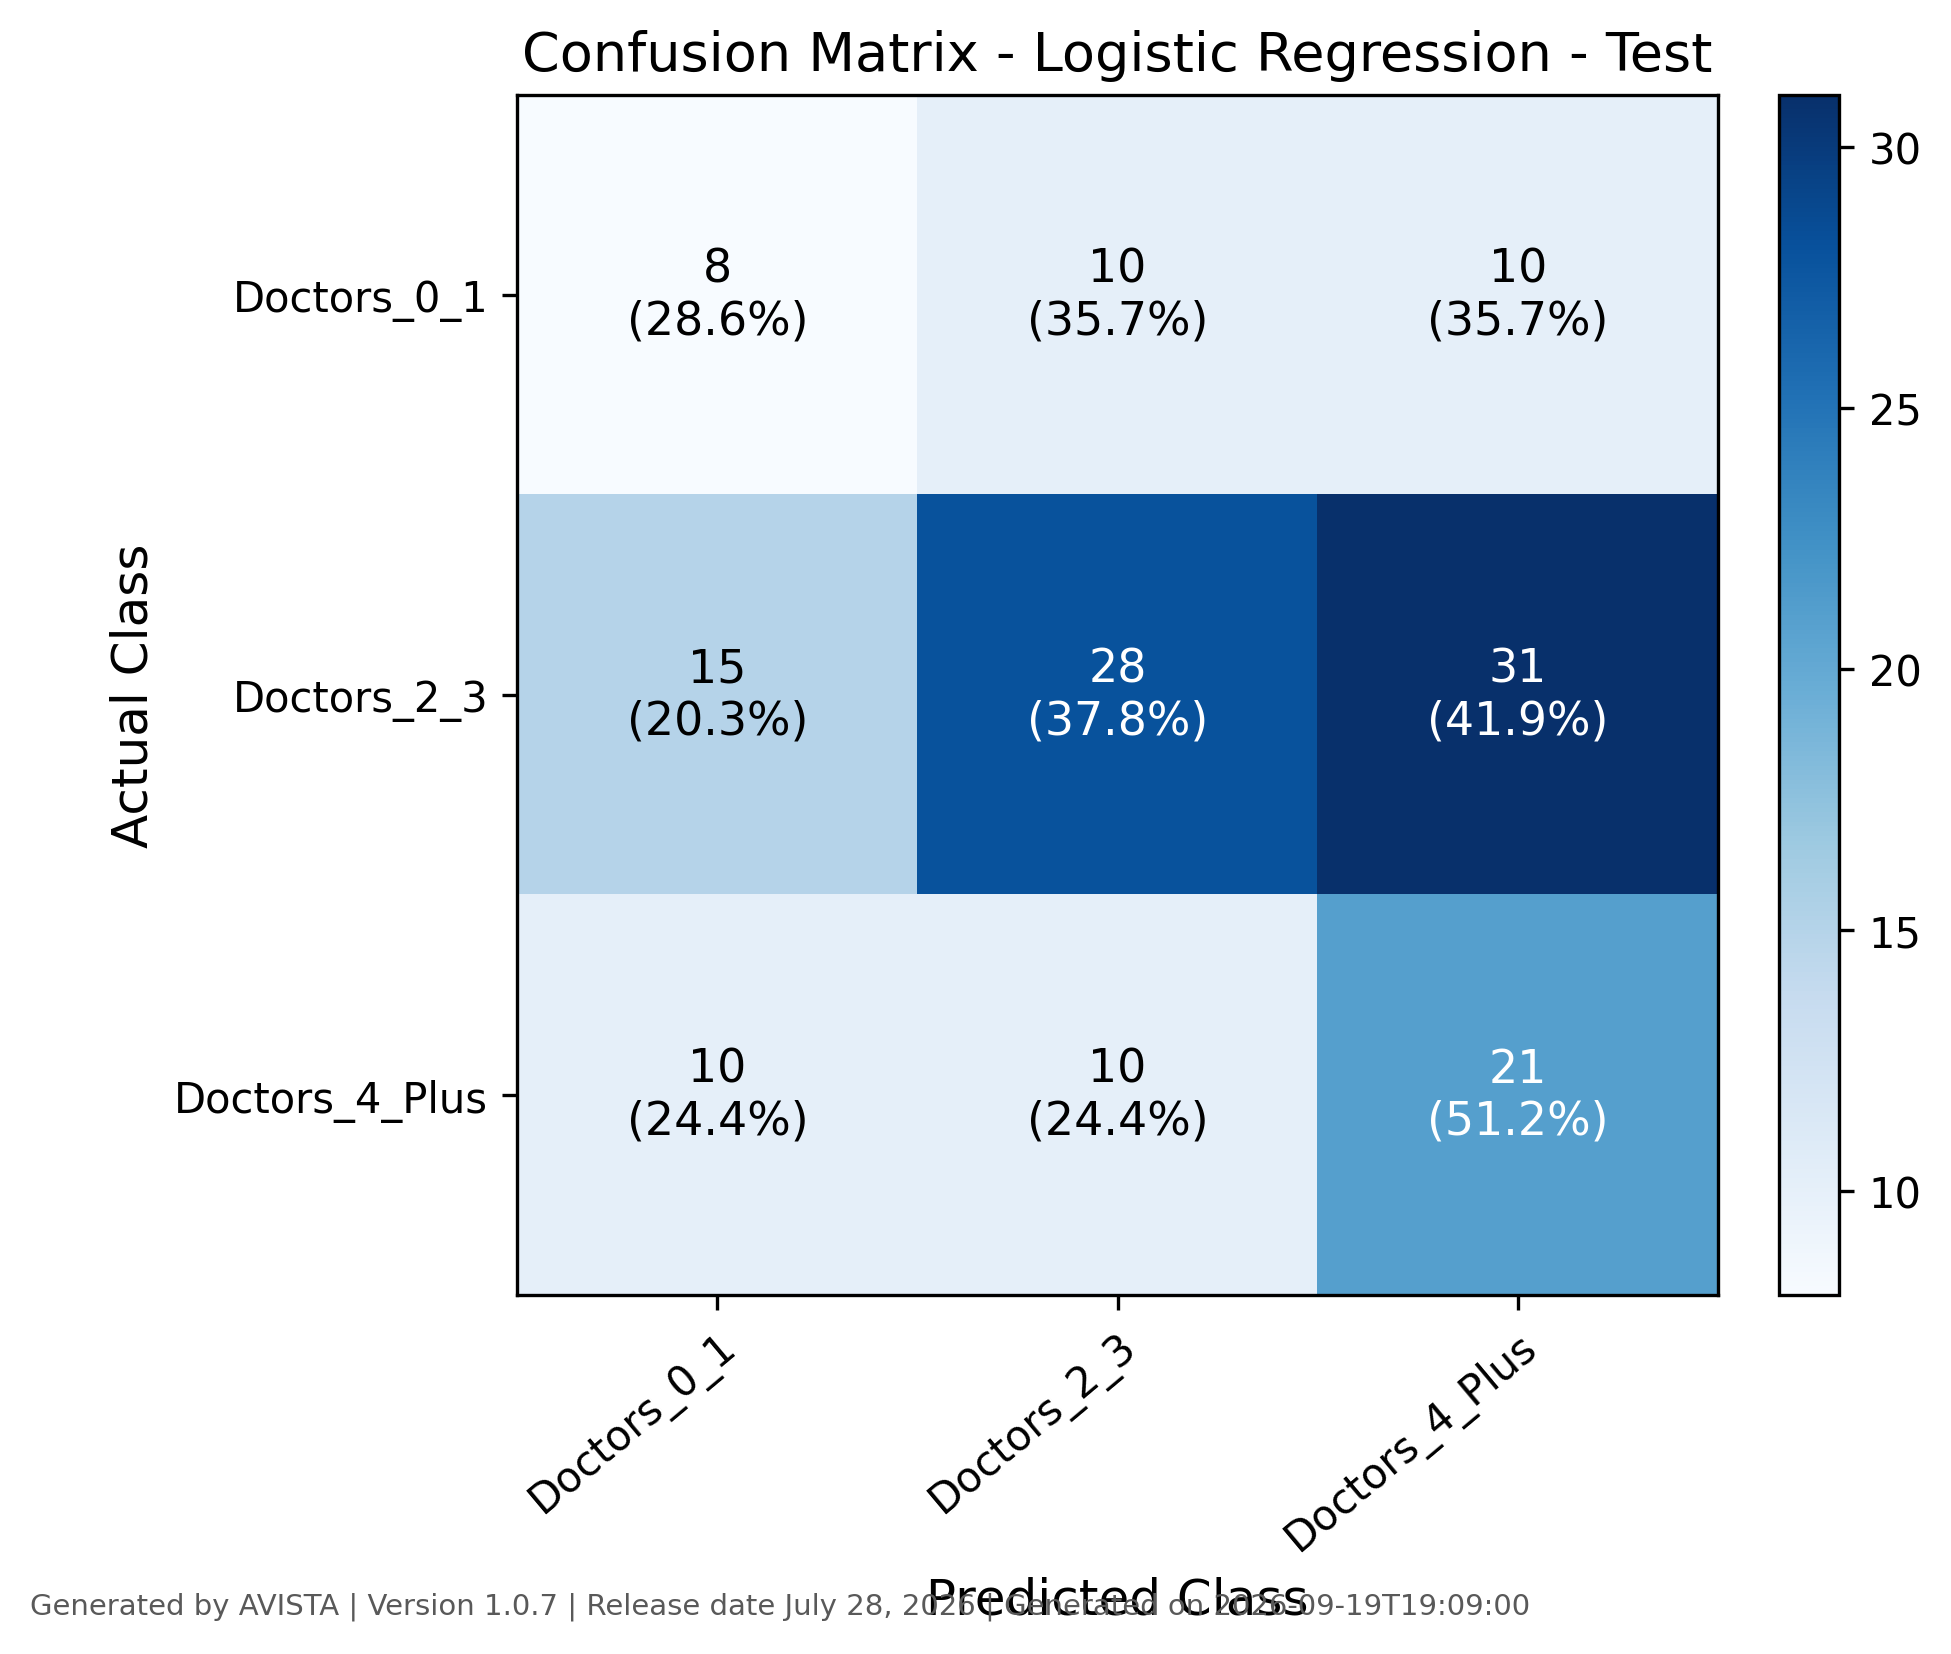

The file beside this chart, header and first rows:
, Doctors_0_1, Doctors_2_3, Doctors_4_Plus
Doctors_0_1, 8, 10, 10
Doctors_2_3, 15, 28, 31
Doctors_4_Plus, 10, 10, 21
